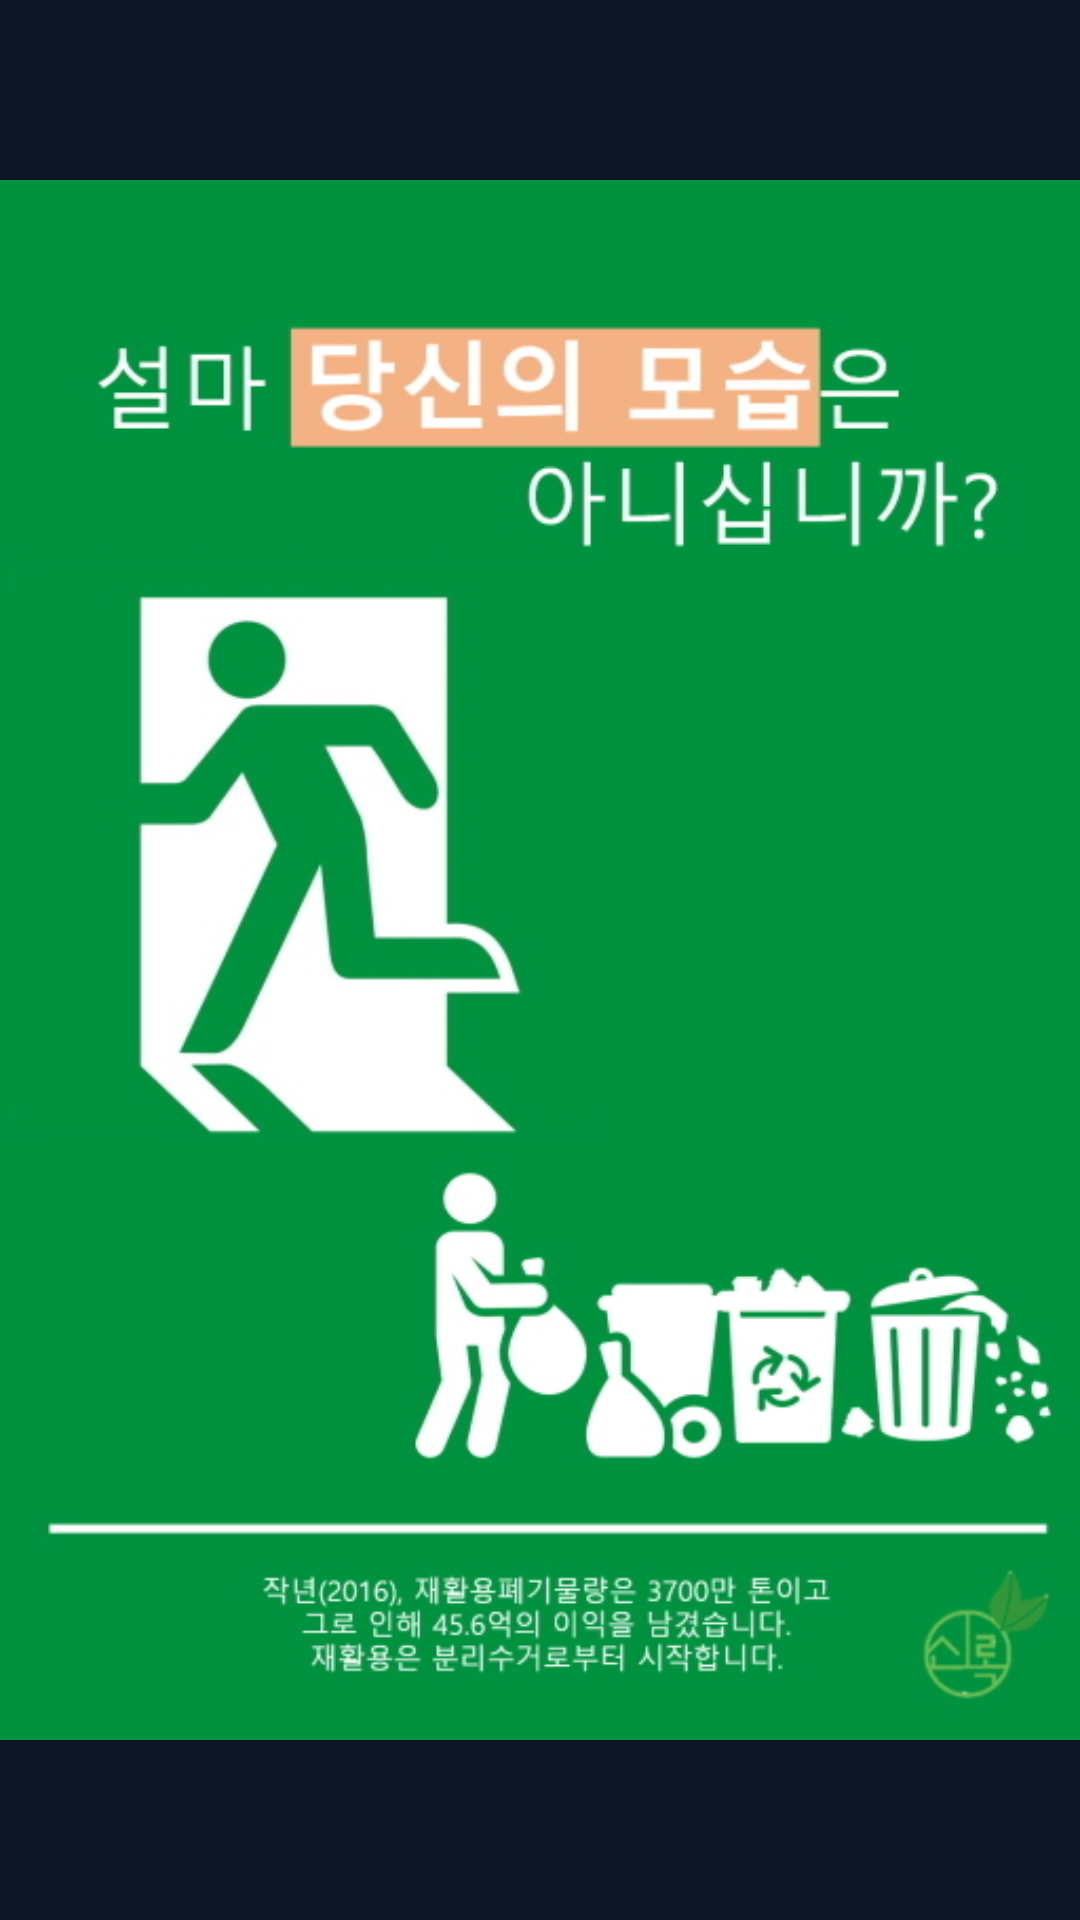

Layout XML and referenced resources for this Android screen:
<!-- AndroidManifest.xml: application theme AppTheme -->
<!-- res/layout/fragment_dorm_rule.xml -->
<TabHost xmlns:android="http://schemas.android.com/apk/res/android"
    xmlns:app="http://schemas.android.com/apk/res-auto"
    android:id="@android:id/tabhost"
    android:layout_width="match_parent"
    android:layout_height="match_parent"
    android:background="#0E1524">

    <LinearLayout
        android:orientation="vertical"
        android:layout_width="match_parent"
        android:layout_height="match_parent">

        <TabWidget
            android:id="@android:id/tabs"
            android:background="@color/colorMain"
            android:layout_width="match_parent"
            android:layout_height="wrap_content"/>

        <FrameLayout
            android:id="@android:id/tabcontent"
            android:layout_width="match_parent"
            android:layout_height="wrap_content">

            <LinearLayout
                android:id="@+id/content_re1"
                android:layout_width="match_parent"
                android:layout_height="wrap_content"
                android:orientation="vertical">

                <ImageView
                    android:layout_width="wrap_content"
                    android:layout_height="wrap_content"
                    app:srcCompat="@drawable/re_1"  />

            </LinearLayout>

            <LinearLayout
                android:id="@+id/content_re2"
                android:layout_width="match_parent"
                android:layout_height="wrap_content"
                android:orientation="vertical">

                <ImageView
                    android:layout_width="wrap_content"
                    android:layout_height="wrap_content"
                    app:srcCompat="@drawable/re_2"  />

            </LinearLayout>

            <LinearLayout
                android:id="@+id/content_re3"
                android:layout_width="match_parent"
                android:layout_height="wrap_content"
                android:orientation="vertical">

                <ImageView
                    android:layout_width="wrap_content"
                    android:layout_height="wrap_content"
                    app:srcCompat="@drawable/re_3"  />

            </LinearLayout>

        </FrameLayout>

    </LinearLayout>

</TabHost>
<!-- resources referenced by this layout -->
<resources>
  <color name="colorMain">#283B67</color>
  <!-- drawable re_1: png bitmap (drawable, 512695 bytes) -->
  <!-- drawable re_2: png bitmap (drawable, 348877 bytes) -->
  <!-- drawable re_3: png bitmap (drawable, 161840 bytes) -->
  <style name="AppTheme" parent="Theme.AppCompat.Light.DarkActionBar">
          
          <item name="colorPrimary">@color/gguYellow</item>
          <item name="colorPrimaryDark">#FF1B1B1B</item>
          <item name="colorAccent">@color/colorAccent</item>
  
      </style>
  <color name="gguYellow">#F8B80D</color>
  <color name="colorAccent">#FF4081</color>
</resources>
